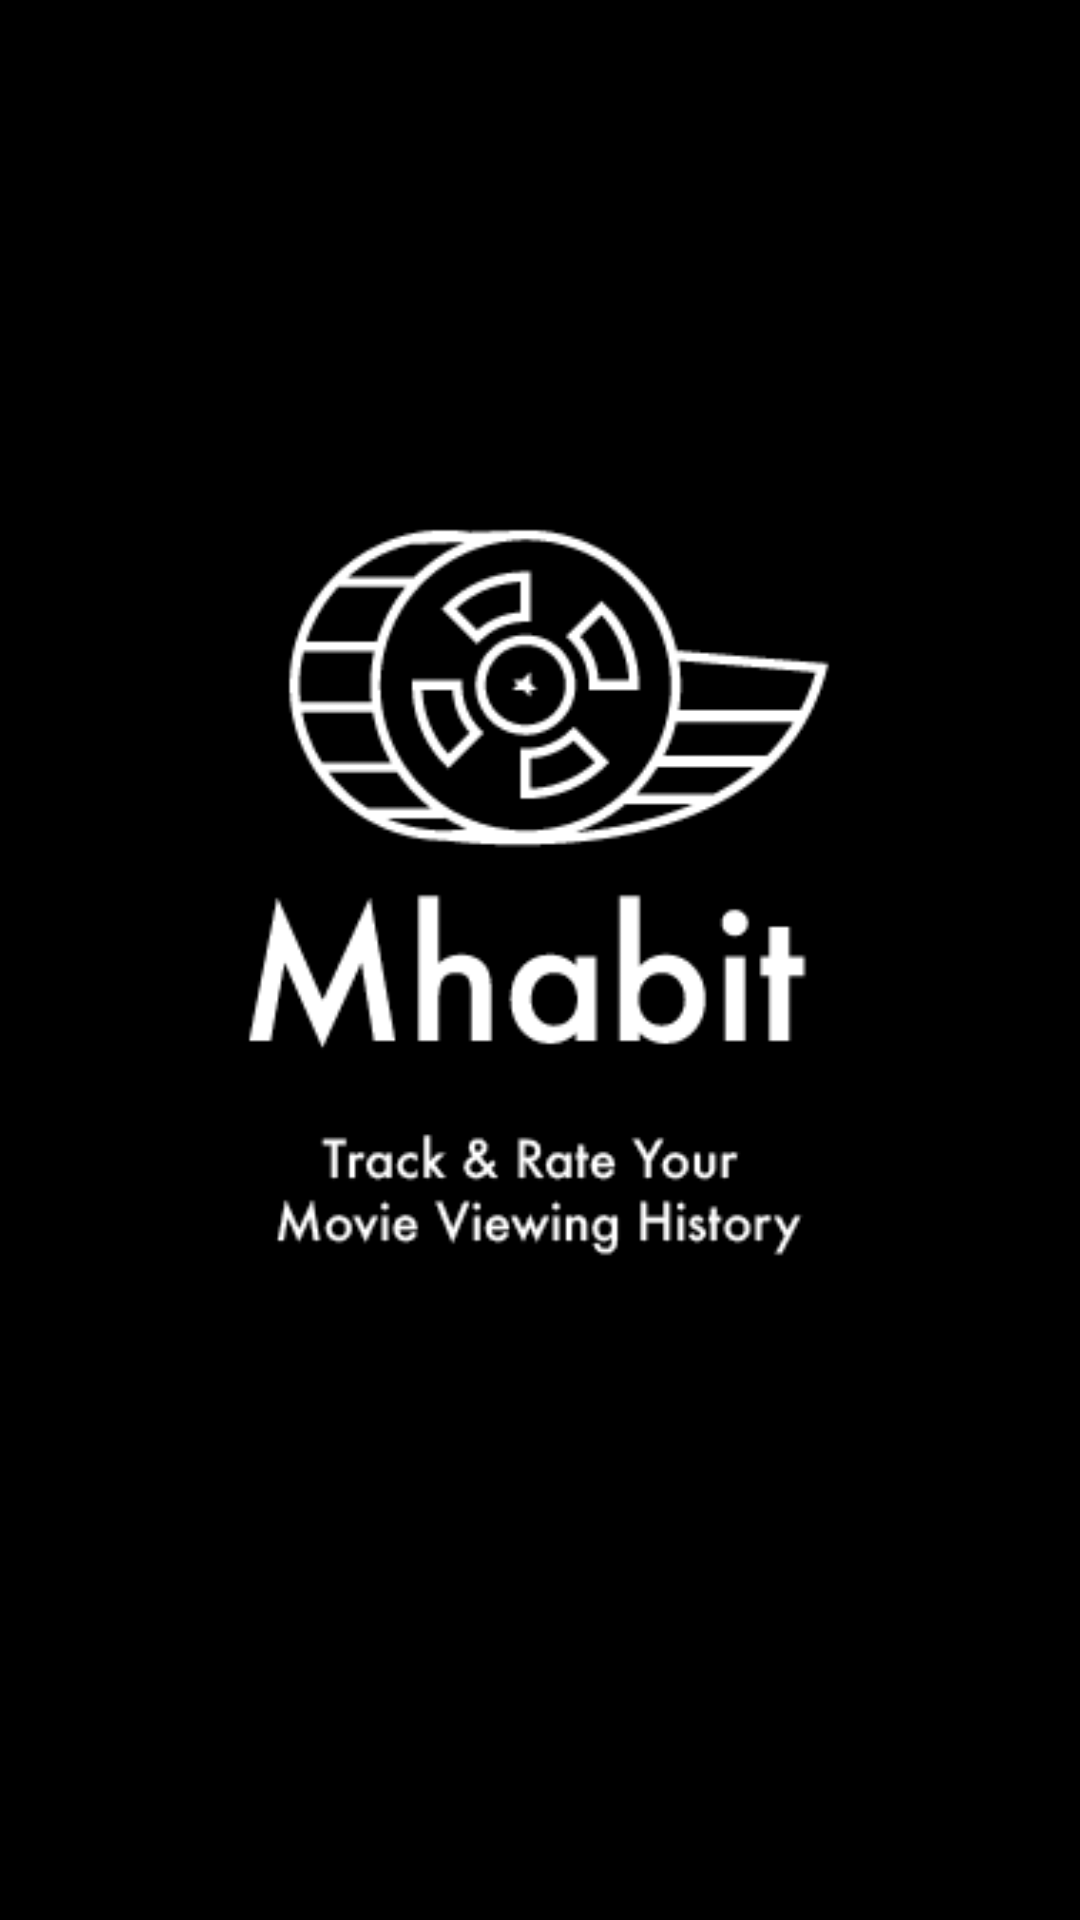

Here is an Android app screen rendered from its layout file. Give the layout XML and the strings, colors and styles it references.
<!-- AndroidManifest.xml: activity theme Theme.AppCompat.Light.NoActionBar -->
<!-- res/layout/activity_splash.xml -->
<?xml version="1.0" encoding="utf-8"?>
<androidx.constraintlayout.widget.ConstraintLayout
    xmlns:android="http://schemas.android.com/apk/res/android"
    xmlns:app="http://schemas.android.com/apk/res-auto"
    xmlns:tools="http://schemas.android.com/tools"
    android:layout_width="match_parent"
    android:layout_height="match_parent"
    android:background="#000000"
    tools:context="activities.SplashActivity">

    <ImageView
        android:id="@+id/SplashScreenImage"
        android:layout_width="250dp"
        android:layout_height="250dp"
        android:src="@drawable/mhabit_splash_logo"
        app:layout_constraintBottom_toBottomOf="parent"
        app:layout_constraintHorizontal_bias="0.496"
        app:layout_constraintLeft_toLeftOf="parent"
        app:layout_constraintRight_toRightOf="parent"
        app:layout_constraintTop_toTopOf="parent"
        app:layout_constraintVertical_bias="0.444" />

</androidx.constraintlayout.widget.ConstraintLayout>
<!-- resources referenced by this layout -->
<resources>
  <!-- drawable mhabit_splash_logo: png bitmap (drawable, 9473 bytes) -->
</resources>
